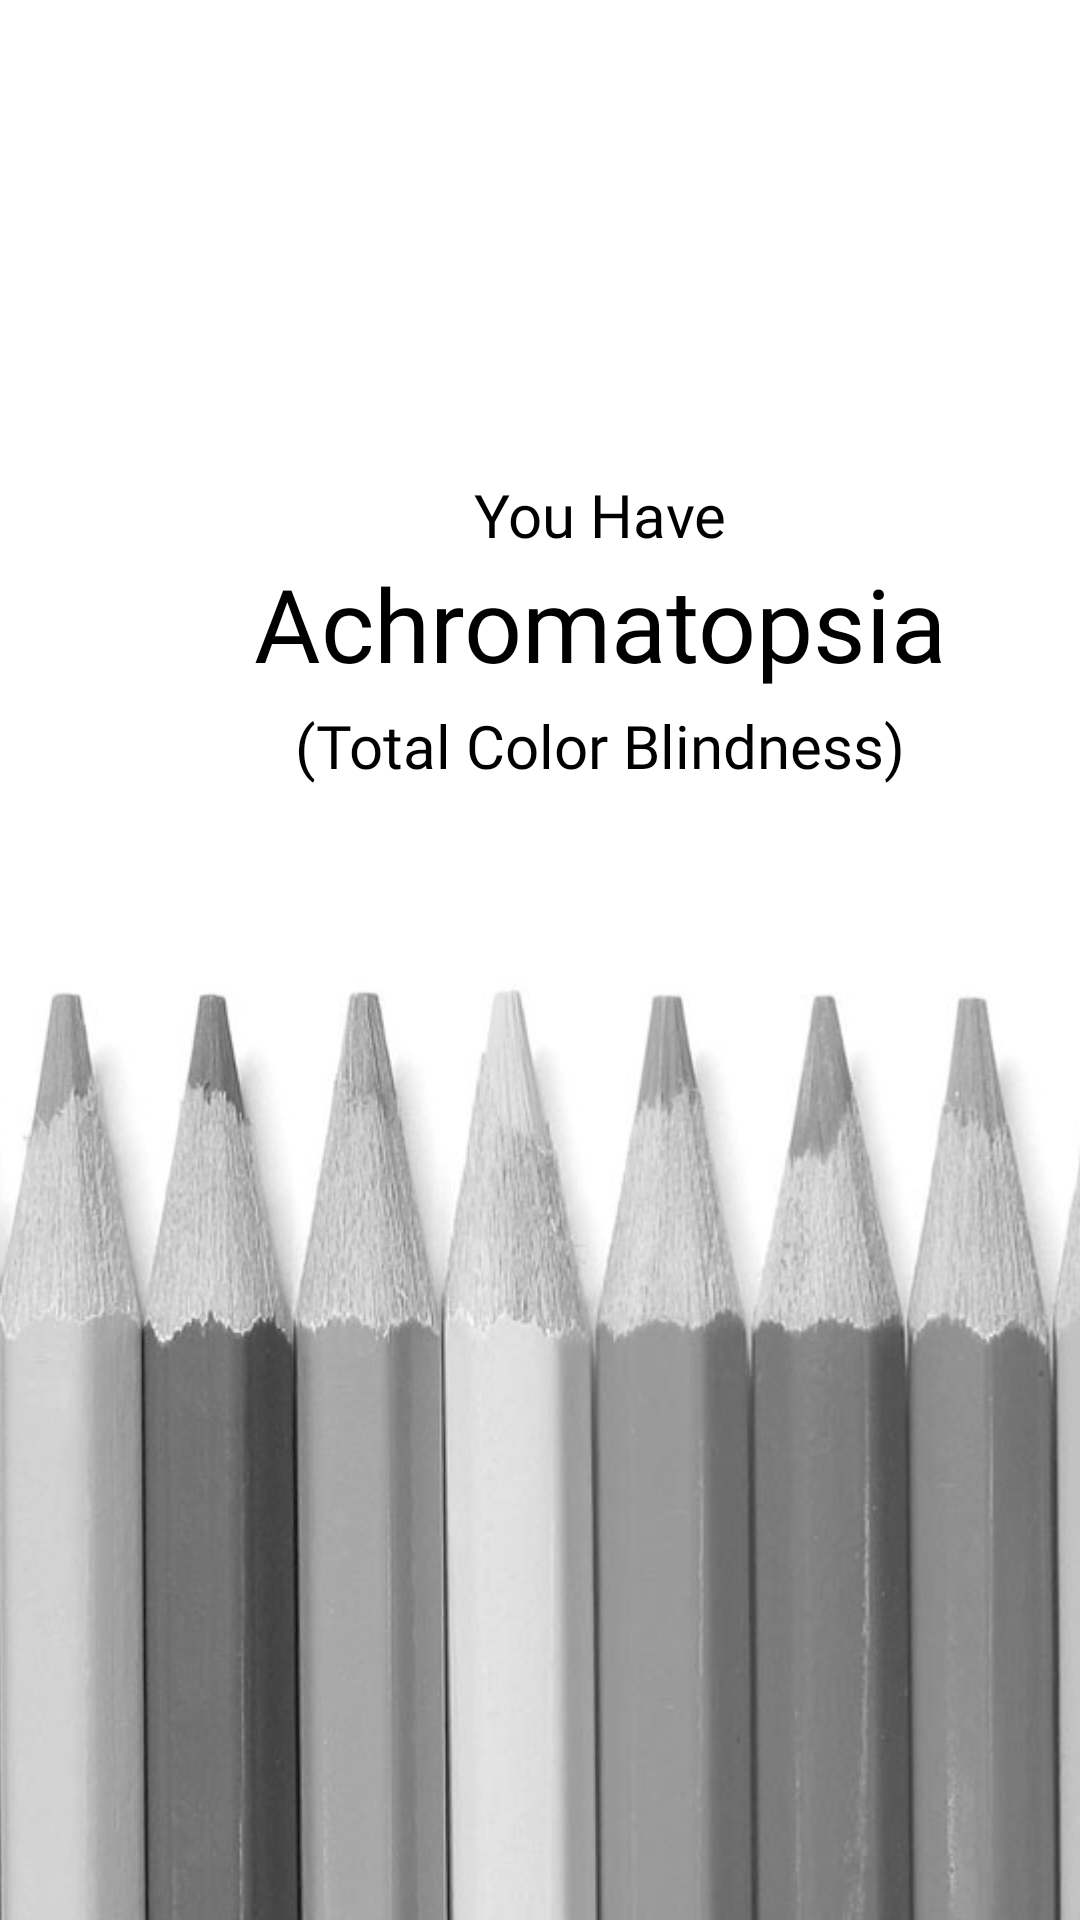

Here is an Android app screen rendered from its layout file. Give the layout XML and the strings, colors and styles it references.
<!-- AndroidManifest.xml: application theme Theme.FIlterVision2 -->
<!-- res/layout/activity_test_achromatopsia.xml -->
<?xml version="1.0" encoding="utf-8"?>
<androidx.constraintlayout.widget.ConstraintLayout xmlns:android="http://schemas.android.com/apk/res/android"
    xmlns:app="http://schemas.android.com/apk/res-auto"
    xmlns:tools="http://schemas.android.com/tools"
    android:id="@+id/constraintLayout"
    android:layout_width="match_parent"
    android:layout_height="match_parent"
    tools:context=".TestAchromatopsia">

    <ImageView
        android:id="@+id/imageView3"
        android:layout_width="595dp"
        android:layout_height="325dp"
        android:src="@drawable/monochrome"
        app:layout_constraintBottom_toBottomOf="parent"
        app:layout_constraintEnd_toEndOf="parent"
        app:layout_constraintHorizontal_bias="0.63"
        app:layout_constraintStart_toStartOf="parent" />

    <TextView
        android:id="@+id/textView"
        android:layout_width="400dp"
        android:layout_height="50dp"
        android:fontFamily="@font/roboto_medium"
        android:text="Achromatopsia"
        android:textAlignment="center"
        android:textColor="#000000"
        android:textSize="34sp"
        app:layout_constraintBottom_toTopOf="@+id/textView2"
        tools:layout_editor_absoluteX="5dp" />

    <TextView
        android:id="@+id/textView2"
        android:layout_width="400dp"
        android:layout_height="50dp"
        android:layout_marginBottom="30dp"
        android:fontFamily="@font/roboto"
        android:text="(Total Color Blindness)"
        android:textAlignment="center"
        android:textColor="#000000"
        android:textSize="20sp"
        app:layout_constraintBottom_toTopOf="@+id/imageView3"
        tools:layout_editor_absoluteX="5dp" />

    <TextView
        android:id="@+id/textView1"
        android:layout_width="400dp"
        android:layout_height="50dp"
        android:fontFamily="@font/roboto"
        android:gravity="bottom"
        android:text="You Have"
        android:textAlignment="center"
        android:textColor="#000000"
        android:textSize="20sp"
        app:layout_constraintBottom_toTopOf="@+id/textView"
        tools:layout_editor_absoluteX="5dp" />

</androidx.constraintlayout.widget.ConstraintLayout>
<!-- resources referenced by this layout -->
<resources>
  <!-- drawable monochrome: jpg bitmap (drawable, 94593 bytes) -->
  <style name="Theme.FIlterVision2" parent="Theme.MaterialComponents.DayNight.DarkActionBar">
          
          <item name="colorPrimary">@color/purple_500</item>
          <item name="colorPrimaryVariant">@color/purple_700</item>
          <item name="colorOnPrimary">@color/white</item>
          
          <item name="colorSecondary">@color/teal_200</item>
          <item name="colorSecondaryVariant">@color/teal_700</item>
          <item name="colorOnSecondary">@color/black</item>
          
          <item name="android:statusBarColor">?attr/colorPrimaryVariant</item>
          
      </style>
  <color name="purple_500">#FF6200EE</color>
  <color name="purple_700">#FF3700B3</color>
  <color name="white">#FFFFFFFF</color>
  <color name="teal_200">#FF03DAC5</color>
  <color name="teal_700">#FF018786</color>
  <color name="black">#FF000000</color>
</resources>
